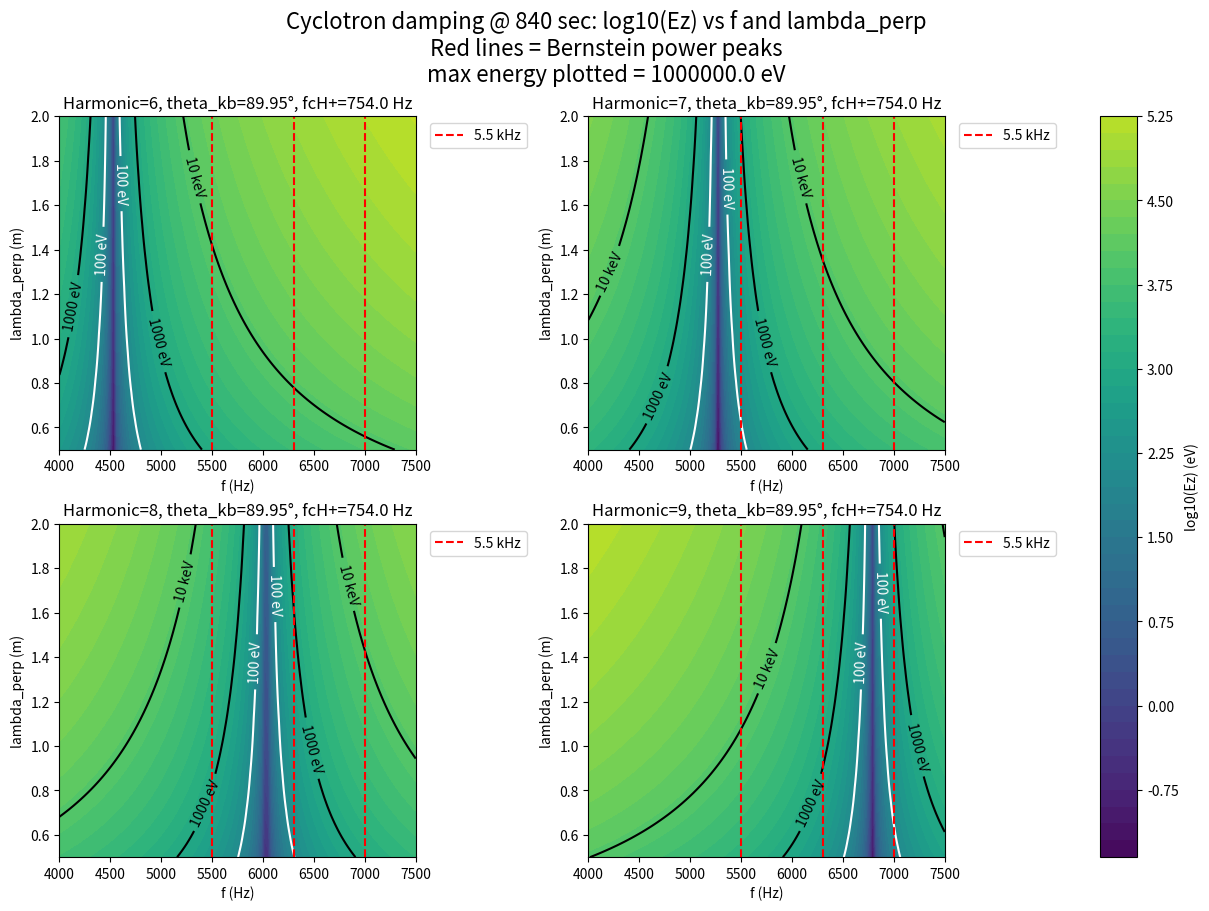

Recreate this plot in Python.
#Estimate the cyclotron/Landau damping energy for Bernstein waves based on the Doppler-shifted cyclotron resonance condition. 
#Makes nice contour plots of Ez vs f and the perpendicular wavelength. 




#t=840 sec is when WHAMP was run. 
#Primary wave power is at 5.5, 6.3, 7.0 kHz, with the 6.3 kHz band being the largest
#fcH = 754 Hz
#fcH*6 = 4525
#fcH*7 = 5279
#fcH*8 = 6033
#fcH*9 = 6787 
#fcH*10 = 7541


import numpy as np
import matplotlib.pyplot as plt

#WHAMP perpendicular wavelength estimated to be 0.5 - 2 meters
#and phase velocities from 3 - 10 km/sec 
#Solutions exist for theta_kb > 85 deg only. 





# Parameter ranges
f_vals = np.linspace(4000, 7500, 100)           # Hz
lambda_perp_vals = np.linspace(0.5, 2, 100)     # meters

F, LAMBDA = np.meshgrid(f_vals, lambda_perp_vals)


mp = 1.27e-27   #proton mass (kg)
m_ion = 1  #multiplicative factor for ion mass (e.g., 1 for protons, 16 for O+)
e1eV = 1.6e-19  #Joules/eV 


theta_kb = 89.95   #[-->increasing increases Ez]
#theta_kb = 89   #[-->increasing increases Ez]
#lambda_perp = 2  #meters  (0.5-2m predicted from WHAMP)  [-->increasing increases Ez]
#f = 7500. #wave freq
fc = 754. #proton cyclotron freq

max_energy = 1e6  #eV (max energy for cyclotron damping color scale to plot - this energy represents the maximum color)

harmonics = [6, 7, 8, 9]
fig, axes = plt.subplots(2, 2, figsize=(12, 9), constrained_layout=True)
axes = axes.flatten()

for idx, n in enumerate(harmonics):
    w = 2 * np.pi * F
    wc = 2 * np.pi * fc
    kperp = 2 * np.pi / LAMBDA
    kpar = kperp * np.cos(theta_kb * np.pi / 180)
    Vz = (w - n * wc) / kpar
    #Ez = 0.5 * mp * Vz**2 / e1eV
    Ez = 0.5 * m_ion * mp * Vz**2 / e1eV

    #Ez_masked = np.ma.masked_where((Ez <= 0) | (Ez >= max_energy), Ez)
    Ez_masked = np.ma.masked_where((Ez <= 0) | (Ez >= 1e8), Ez)

    contour = axes[idx].contourf(
        F, LAMBDA, np.log10(Ez_masked), levels=50, cmap='viridis', vmin=-1.5, vmax=np.log10(max_energy)
    )
    # Add contour lines for 100 eV and 500 eV
    cs = axes[idx].contour(
        F, LAMBDA, Ez, levels=[100, 1000, 10000], colors=['white', 'black', 'black'], linewidths=1.5
    )
    axes[idx].clabel(cs, fmt={100: '100 eV', 1000: '1000 eV', 10000:'10 keV'}, colors=['white', 'black', 'black', 'black'], fontsize=10)

    axes[idx].set_xlabel('f (Hz)')
    axes[idx].set_ylabel('lambda_perp (m)')
    axes[idx].set_title(
        f'Harmonic={n}, theta_kb={theta_kb}°, fcH+={fc} Hz'
    )
    axes[idx].vlines([5500, 6300, 7000], ymin=0.5, ymax=2, colors='red', linestyles='dashed')
    axes[idx].legend(['5.5 kHz', '6.3 kHz', '7.0 kHz'], loc='upper left', bbox_to_anchor=(1.02, 1))

# Add a single colorbar for all subplots
fig.colorbar(contour, ax=axes, orientation='vertical', label='log10(Ez) (eV)')
fig.suptitle('Cyclotron damping @ 840 sec: log10(Ez) vs f and lambda_perp\nRed lines = Bernstein power peaks\nmax energy plotted = '+str(max_energy)+' eV', fontsize=16)
plt.show()


















"""
harmonics = [6, 7, 8, 9]
#harmonics = [0]
fig, axes = plt.subplots(2, 2, figsize=(12, 9), constrained_layout=True)
axes = axes.flatten()

for idx, n in enumerate(harmonics):
    w = 2 * np.pi * F
    wc = 2 * np.pi * fc
    kperp = 2 * np.pi / LAMBDA
    kpar = kperp * np.cos(theta_kb * np.pi / 180)
    Vz = (w - n * wc) / kpar
    Ez = 0.5 * mp * Vz**2 / e1eV

    Ez_masked = np.ma.masked_where((Ez <= 0) | (Ez >= max_energy), Ez)

    contour = axes[idx].contourf(F, LAMBDA, np.log10(Ez_masked), levels=50, cmap='viridis', vmin=-1.5, vmax=np.log10(max_energy))
    axes[idx].set_xlabel('f (Hz)')
    axes[idx].set_ylabel('lambda_perp (m)')
    axes[idx].set_title(
        f'Harmonic={n}, theta_kb={theta_kb}°, fcH+={fc} Hz'
    )
    axes[idx].vlines([5500, 6300, 7000], ymin=0.5, ymax=2, colors='red', linestyles='dashed')
    axes[idx].legend(['5.5 kHz', '6.3 kHz', '7.0 kHz'], loc='upper left', bbox_to_anchor=(1.02, 1))

# Add a single colorbar for all subplots
fig.colorbar(contour, ax=axes, orientation='vertical', label='log10(Ez) (eV)')
fig.suptitle('Cyclotron damping @ 840 sec: log10(Ez) vs f and lambda_perp\nRed lines = Bernstein power peaks\nmax energy plotted = '+str(max_energy)+' eV', fontsize=16)
plt.show()
"""
